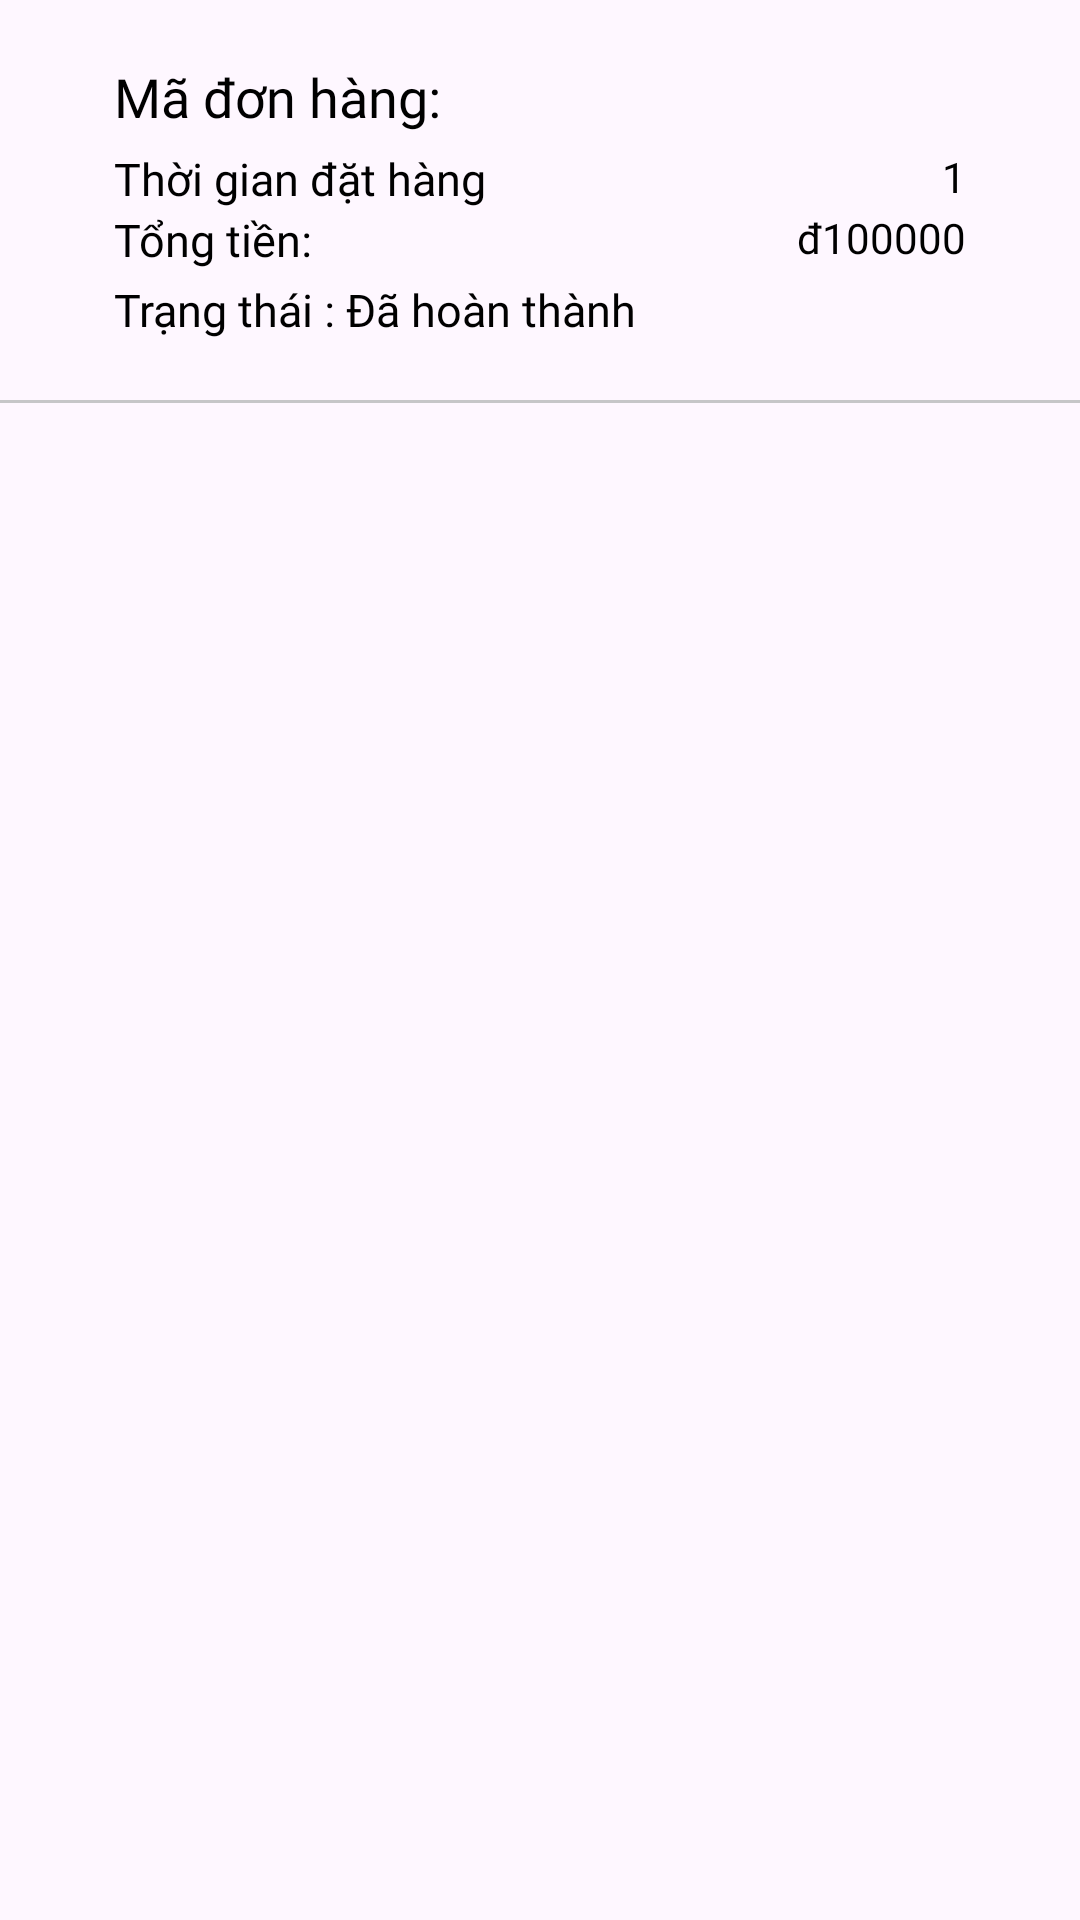

Produce the Android XML layout that renders to this screen, including the resource entries it uses.
<!-- AndroidManifest.xml: application theme Theme.ỨngDụngGiaoĐồĂn -->
<!-- res/layout/rv_order.xml -->
<?xml version="1.0" encoding="utf-8"?>
<RelativeLayout xmlns:android="http://schemas.android.com/apk/res/android"
    android:layout_width="match_parent"
    android:layout_height="wrap_content">

    <TextView
        android:id="@+id/order_title"
        android:layout_width="match_parent"
        android:layout_height="wrap_content"
        android:layout_marginStart="38dp"
        android:layout_marginTop="20dp"
        android:layout_marginEnd="38dp"
        android:layout_marginBottom="5dp"
        android:text="Mã đơn hàng: "
        android:textColor="@color/black"
        android:textSize="18sp"
        android:fontFamily="@font/nbold" />

    <TextView
        android:fontFamily="@font/nmedium"
        android:id="@+id/order_time"
        android:layout_width="wrap_content"
        android:layout_height="wrap_content"
        android:layout_below="@id/order_title"
        android:layout_marginStart="38dp"
        android:text="Thời gian đặt hàng "
        android:textColor="@color/black"
        android:textSize="15sp" />

    <TextView
        android:fontFamily="@font/nmedium"
        android:id="@+id/order_tv_time"
        android:layout_width="match_parent"
        android:layout_height="wrap_content"
        android:layout_below="@id/order_title"
        android:layout_marginEnd="38dp"
        android:layout_toRightOf="@id/order_time"
        android:gravity="right"
        android:text="1"
        android:textColor="@color/black" />

    <TextView
        android:fontFamily="@font/nmedium"
        android:id="@+id/order_total_price"
        android:layout_below="@id/order_time"
        android:layout_width="wrap_content"
        android:layout_height="wrap_content"
        android:layout_marginStart="38dp"
        android:text="Tổng tiền: "
        android:textColor="@color/black"
        android:textSize="15sp" />

    <TextView
        android:fontFamily="@font/nmedium"
        android:id="@+id/order_tv_total_price"
        android:layout_width="match_parent"
        android:layout_height="wrap_content"
        android:layout_below="@id/order_time"
        android:layout_marginEnd="38dp"
        android:layout_toRightOf="@id/order_time"
        android:gravity="right"
        android:text="đ100000"
        android:textColor="@color/black" />

    <TextView
        android:id="@+id/order_status"
        android:layout_width="match_parent"
        android:layout_height="wrap_content"
        android:layout_below="@id/order_total_price"
        android:layout_marginStart="38dp"
        android:layout_marginTop="3dp"
        android:text="Trạng thái : Đã hoàn thành"
        android:textColor="@color/black"
        android:textSize="15sp"
        android:fontFamily="@font/nbold" />

    <View
        android:layout_width="match_parent"
        android:layout_height="1dp"
        android:layout_below="@+id/order_status"
        android:layout_marginTop="20dp"
        android:background="@color/underline" />



</RelativeLayout>
<!-- resources referenced by this layout -->
<resources>
  <color name="black">#FF000000</color>
  <color name="underline">#C6C6C8</color>
  <style name="Theme.ỨngDụngGiaoĐồĂn" parent="Base.Theme.ỨngDụngGiaoĐồĂn" />
  <style name="Base.Theme.ỨngDụngGiaoĐồĂn" parent="Theme.Material3.DayNight.NoActionBar">
          
          
      </style>
</resources>
